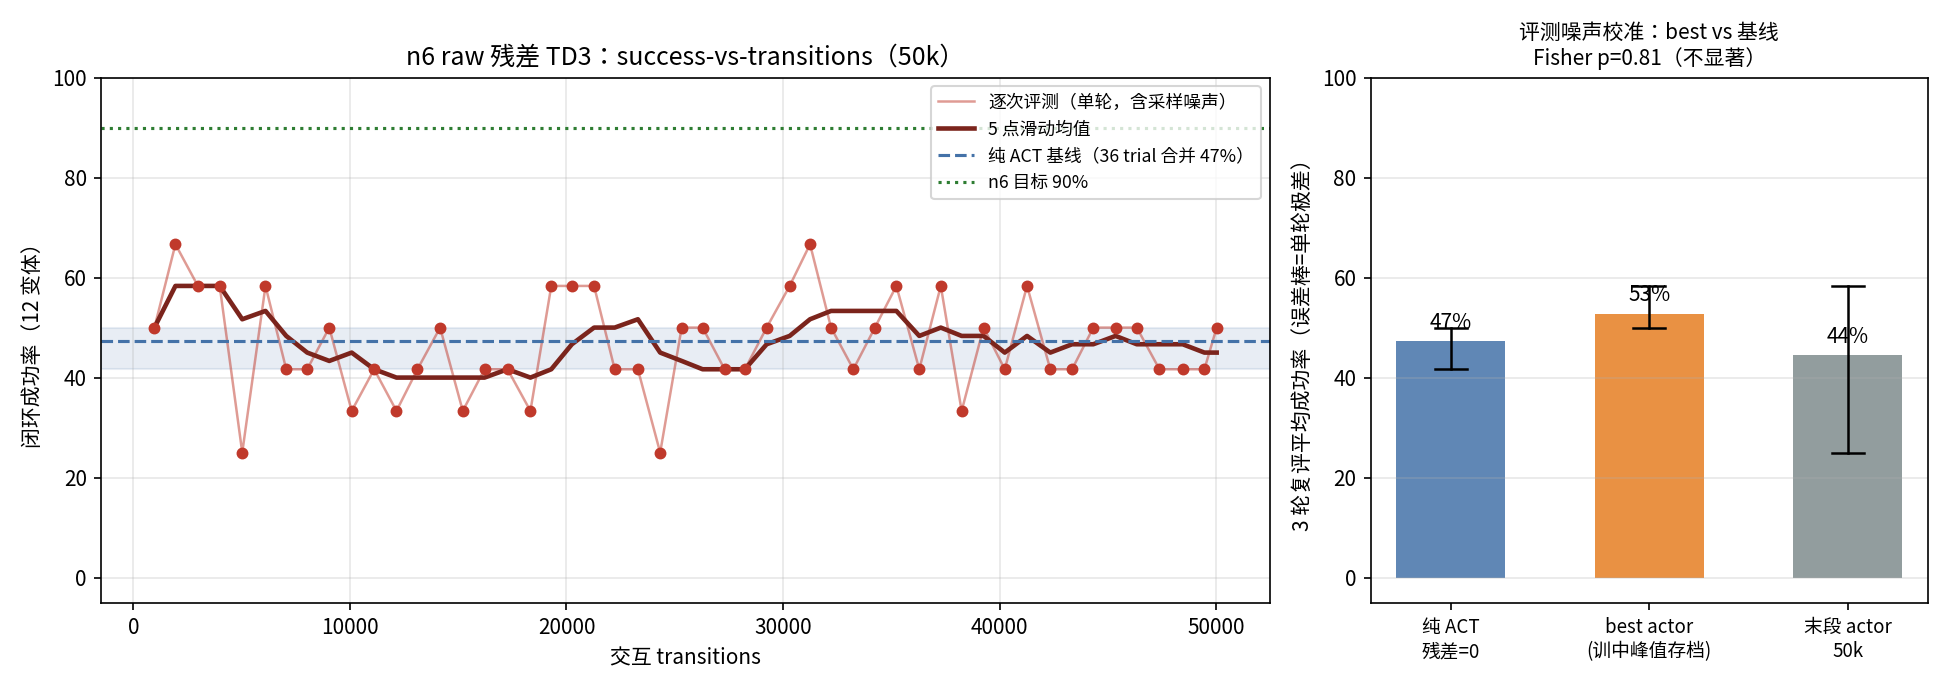

The table this chart was drawn from, first rows:
transitions, pool_rate
975, 50.0
1946, 66.7
2982, 58.3
3989, 58.3
5031, 25.0
6104, 58.3
7061, 41.7
8030, 41.7
9049, 50.0
10084, 33.3
11121, 41.7
12151, 33.3
13121, 41.7
14166, 50.0
15213, 33.3
16216, 41.7
17280, 41.7
18335, 33.3
19299, 58.3
20250, 58.3
21273, 58.3
22226, 41.7
23297, 41.7
24326, 25.0
25318, 50.0
26285, 50.0
27300, 41.7
28238, 41.7
29242, 50.0
30305, 58.3
31245, 66.7
32215, 50.0
33245, 41.7
34240, 50.0
35231, 58.3
36289, 41.7
37282, 58.3
38245, 33.3
39257, 50.0
40235, 41.7
41264, 58.3
42338, 41.7
43344, 41.7
44323, 50.0
45352, 50.0
46330, 50.0
47377, 41.7
48450, 41.7
49453, 41.7
50019, 50.0
